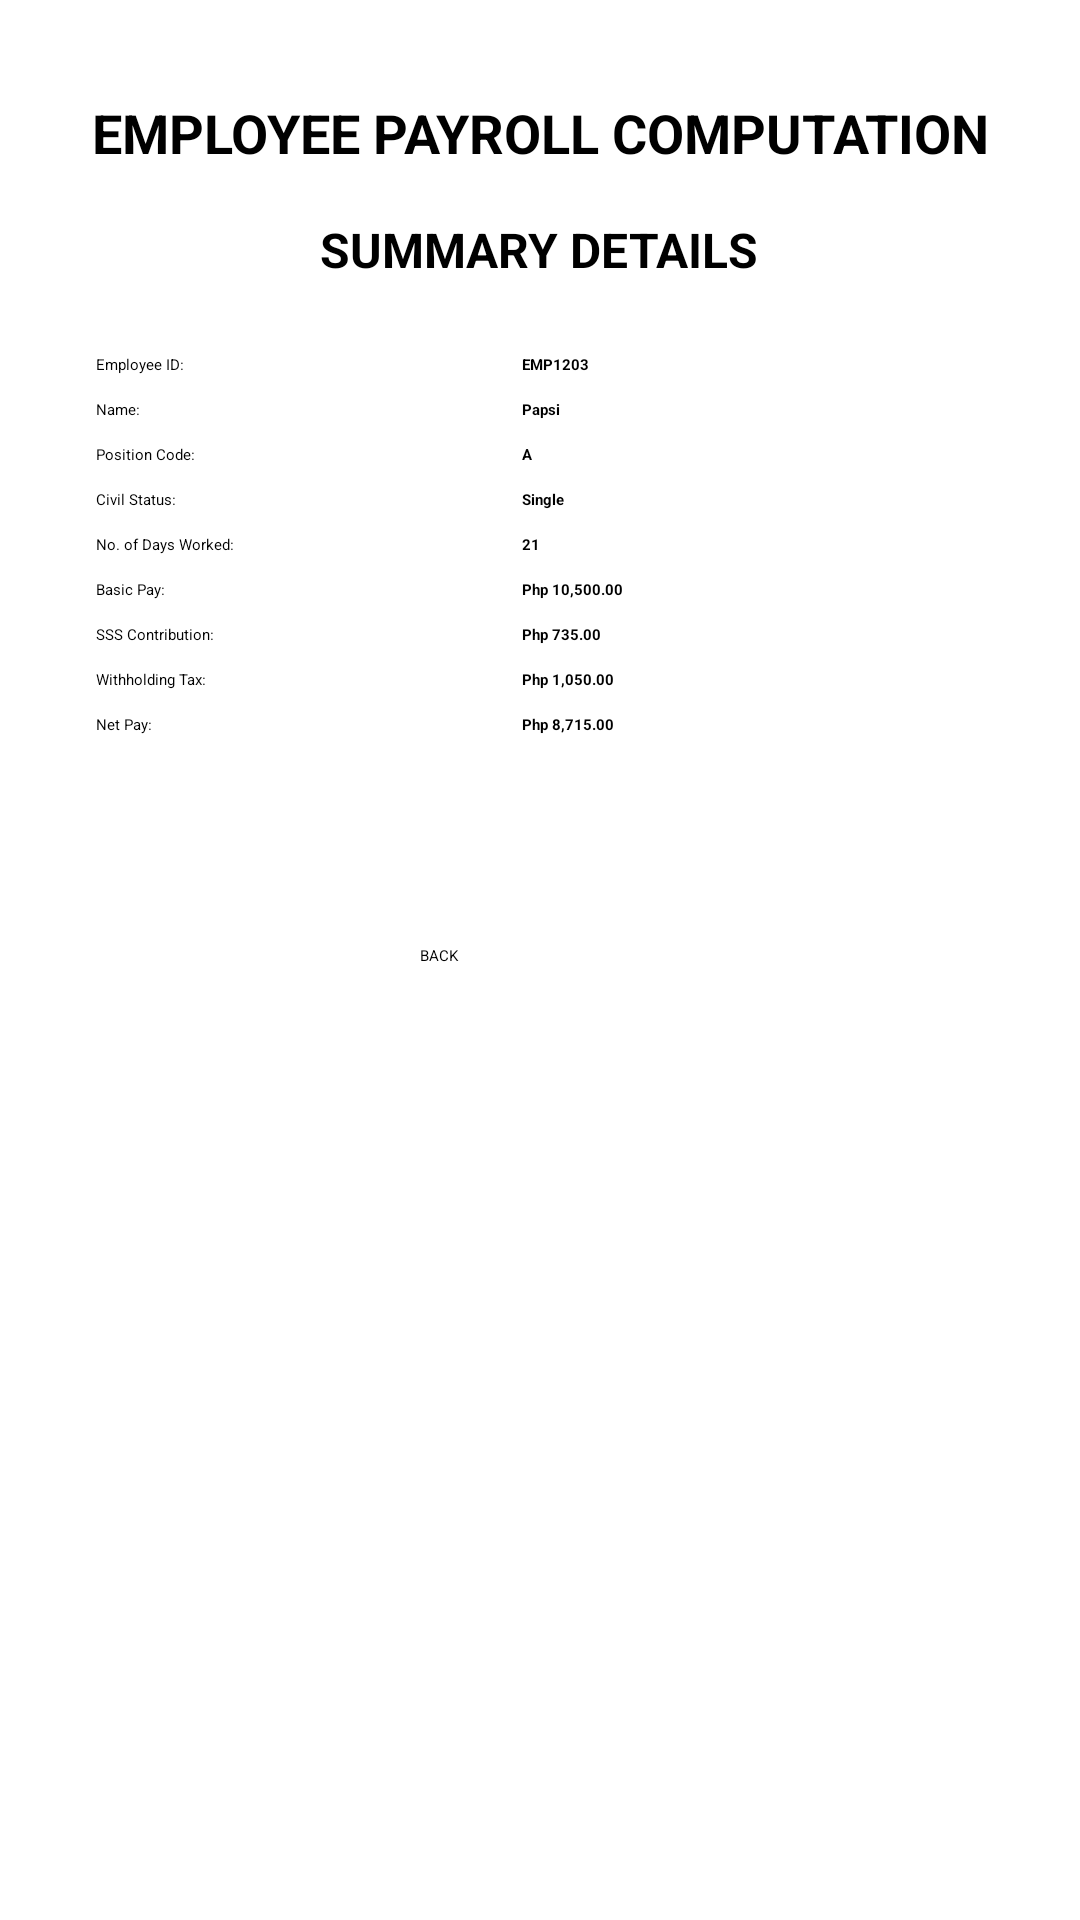

Write the Android layout XML for this screen, with the resource values it uses.
<!-- AndroidManifest.xml: application theme Theme.MyApplication -->
<!-- res/layout/activity_mp4_summary_activity.xml -->
<?xml version="1.0" encoding="utf-8"?>
<LinearLayout
    xmlns:android="http://schemas.android.com/apk/res/android"
    android:layout_width="match_parent"
    android:layout_height="match_parent"
    android:orientation="vertical"
    android:padding="16dp">

    
    <TextView
        android:layout_width="wrap_content"
        android:layout_height="wrap_content"
        android:text="EMPLOYEE PAYROLL COMPUTATION"
        android:textStyle="bold"
        android:textSize="18sp"
        android:gravity="center"
        android:layout_gravity="center"
        android:layout_marginTop="16dp"
        android:layout_marginBottom="16dp" />

    
    <TextView
        android:layout_width="wrap_content"
        android:layout_height="wrap_content"
        android:text="SUMMARY DETAILS"
        android:textStyle="bold"
        android:textSize="16sp"
        android:layout_marginBottom="24dp"
        android:gravity="center"
        android:layout_gravity="center" />

    
    <LinearLayout
        android:layout_width="match_parent"
        android:layout_height="wrap_content"
        android:orientation="horizontal">

        <TextView
            android:layout_marginBottom="8dp"
            android:layout_width="150dp"
            android:layout_height="wrap_content"
            android:text="Employee ID:"
            android:paddingLeft="16dp" />

        <TextView
            android:id="@+id/text_summary_employee_id"
            android:layout_width="wrap_content"
            android:layout_height="wrap_content"
            android:text="EMP1203"
            android:paddingLeft="8dp"
            android:textStyle="bold" />
    </LinearLayout>

    
    <LinearLayout
        android:layout_width="match_parent"
        android:layout_height="wrap_content"
        android:orientation="horizontal">

        <TextView
            android:layout_marginBottom="8dp"
            android:layout_width="150dp"
            android:layout_height="wrap_content"
            android:text="Name:"
            android:paddingLeft="16dp" />

        <TextView
            android:id="@+id/text_summary_name"
            android:layout_width="wrap_content"
            android:layout_height="wrap_content"
            android:text="Papsi"
            android:paddingLeft="8dp"
            android:textStyle="bold" />
    </LinearLayout>

    
    <LinearLayout
        android:layout_width="match_parent"
        android:layout_height="wrap_content"
        android:orientation="horizontal">

        <TextView
            android:layout_marginBottom="8dp"
            android:layout_width="150dp"
            android:layout_height="wrap_content"
            android:text="Position Code:"
            android:paddingLeft="16dp" />

        <TextView
            android:id="@+id/text_summary_position_code"
            android:layout_width="wrap_content"
            android:layout_height="wrap_content"
            android:text="A"
            android:paddingLeft="8dp"
            android:textStyle="bold" />
    </LinearLayout>

    
    <LinearLayout
        android:layout_marginBottom="8dp"
        android:layout_width="match_parent"
        android:layout_height="wrap_content"
        android:orientation="horizontal">

        <TextView
            android:layout_width="150dp"
            android:layout_height="wrap_content"
            android:text="Civil Status:"
            android:paddingLeft="16dp" />

        <TextView
            android:id="@+id/text_summary_civil_status"
            android:layout_width="wrap_content"
            android:layout_height="wrap_content"
            android:text="Single"
            android:paddingLeft="8dp"
            android:textStyle="bold" />
    </LinearLayout>

    
    <LinearLayout
        android:layout_width="match_parent"
        android:layout_height="wrap_content"
        android:orientation="horizontal">

        <TextView
            android:layout_marginBottom="8dp"
            android:layout_width="150dp"
            android:layout_height="wrap_content"
            android:text="No. of Days Worked:"
            android:paddingLeft="16dp" />

        <TextView
            android:id="@+id/text_summary_days_worked"
            android:layout_width="wrap_content"
            android:layout_height="wrap_content"
            android:text="21"
            android:paddingLeft="8dp"
            android:textStyle="bold" />
    </LinearLayout>

    
    <LinearLayout
        android:layout_width="match_parent"
        android:layout_height="wrap_content"
        android:orientation="horizontal">

        <TextView
            android:layout_marginBottom="8dp"
            android:layout_width="150dp"
            android:layout_height="wrap_content"
            android:text="Basic Pay:"
            android:paddingLeft="16dp" />

        <TextView
            android:id="@+id/text_summary_basic_pay"
            android:layout_width="wrap_content"
            android:layout_height="wrap_content"
            android:text="Php 10,500.00"
            android:paddingLeft="8dp"
            android:textStyle="bold" />
    </LinearLayout>

    
    <LinearLayout
        android:layout_width="match_parent"
        android:layout_height="wrap_content"
        android:orientation="horizontal">

        <TextView
            android:layout_marginBottom="8dp"
            android:layout_width="150dp"
            android:layout_height="wrap_content"
            android:text="SSS Contribution:"
            android:paddingLeft="16dp" />

        <TextView
            android:id="@+id/text_summary_sss_contribution"
            android:layout_width="wrap_content"
            android:layout_height="wrap_content"
            android:text="Php 735.00"
            android:paddingLeft="8dp"
            android:textStyle="bold" />
    </LinearLayout>

    
    <LinearLayout
        android:layout_width="match_parent"
        android:layout_height="wrap_content"
        android:orientation="horizontal">

        <TextView
            android:layout_marginBottom="8dp"
            android:layout_width="150dp"
            android:layout_height="wrap_content"
            android:text="Withholding Tax:"
            android:paddingLeft="16dp" />

        <TextView
            android:id="@+id/text_summary_withholding_tax"
            android:layout_width="wrap_content"
            android:layout_height="wrap_content"
            android:text="Php 1,050.00"
            android:paddingLeft="8dp"
            android:textStyle="bold" />
    </LinearLayout>

    
    <LinearLayout
        android:layout_width="match_parent"
        android:layout_height="wrap_content"
        android:orientation="horizontal">

        <TextView
            android:layout_width="150dp"
            android:layout_height="wrap_content"
            android:text="Net Pay:"
            android:paddingLeft="16dp" />

        <TextView
            android:id="@+id/text_summary_net_pay"
            android:layout_width="wrap_content"
            android:layout_height="wrap_content"
            android:text="Php 8,715.00"
            android:paddingLeft="8dp"
            android:paddingBottom="16dp"
            android:textStyle="bold" />
    </LinearLayout>

    
    <LinearLayout
        android:layout_width="match_parent"
        android:layout_height="wrap_content"
        android:orientation="vertical"
        android:gravity="center_horizontal">

        <Button
            android:layout_marginVertical="54dp"
            android:id="@+id/button_back"
            android:layout_width="80dp"
            android:layout_height="wrap_content"
            android:text="BACK" />
    </LinearLayout>

</LinearLayout>
<!-- resources referenced by this layout -->
<resources>

</resources>
